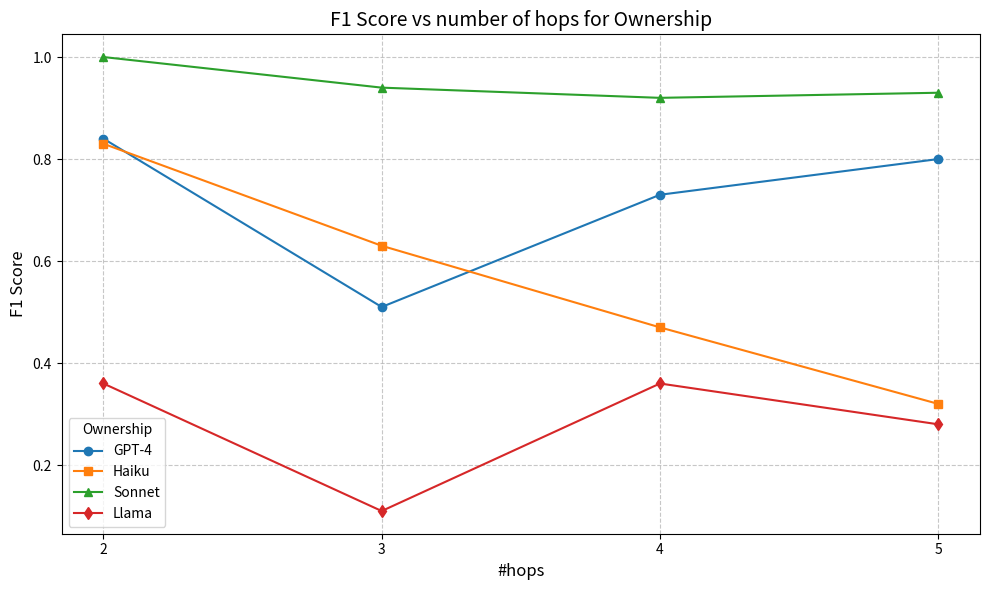
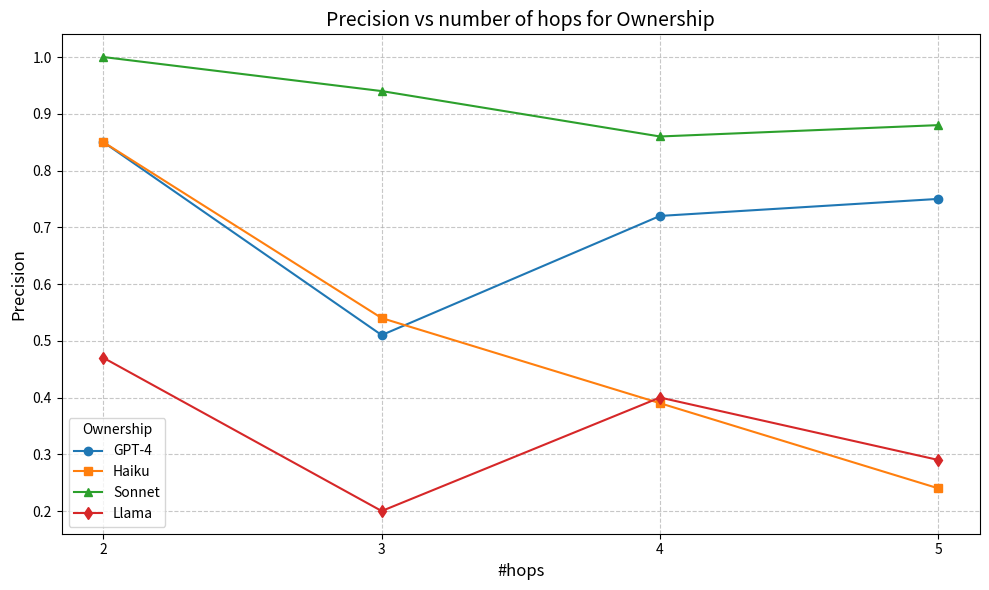
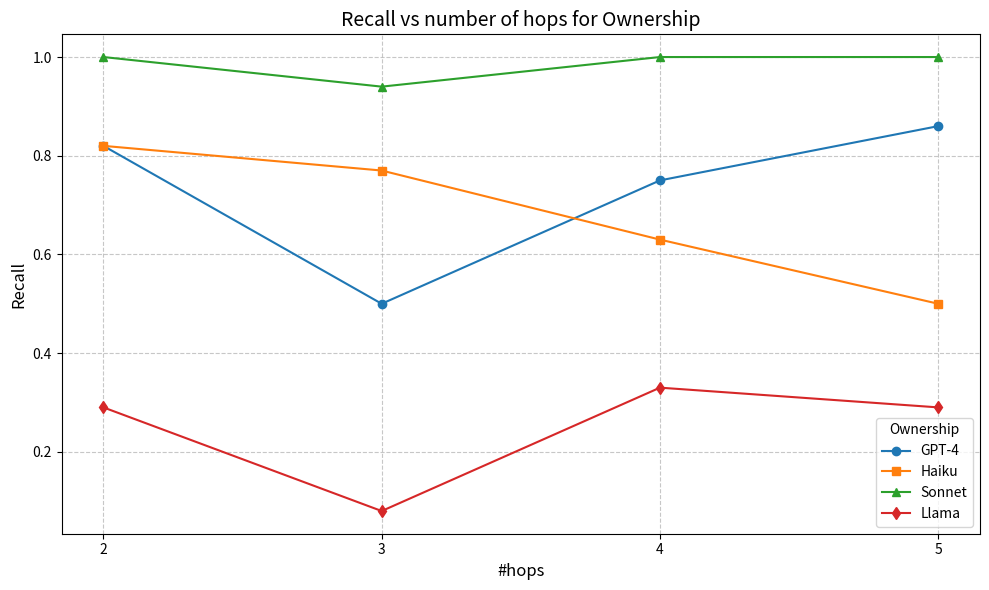
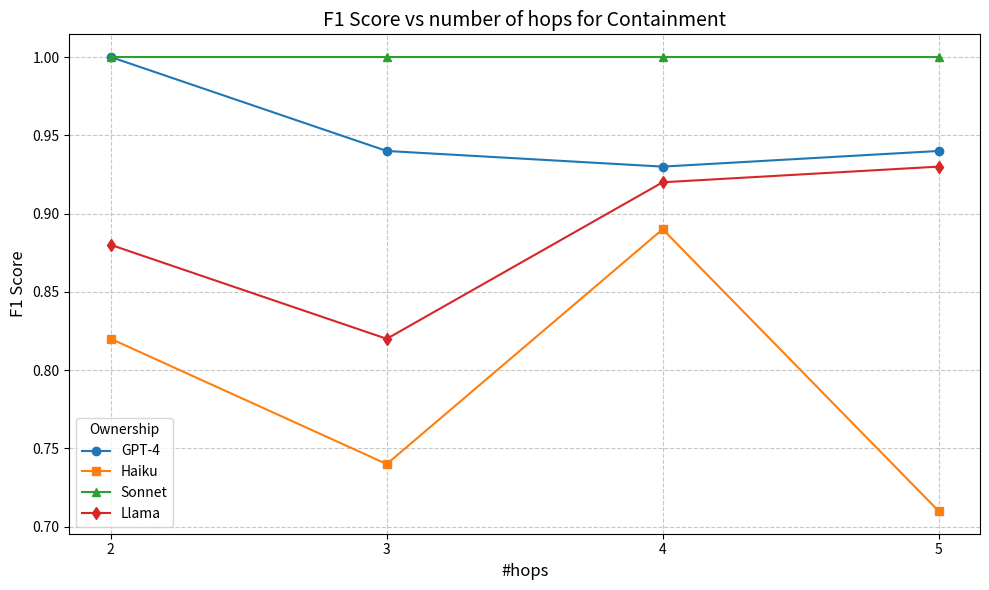
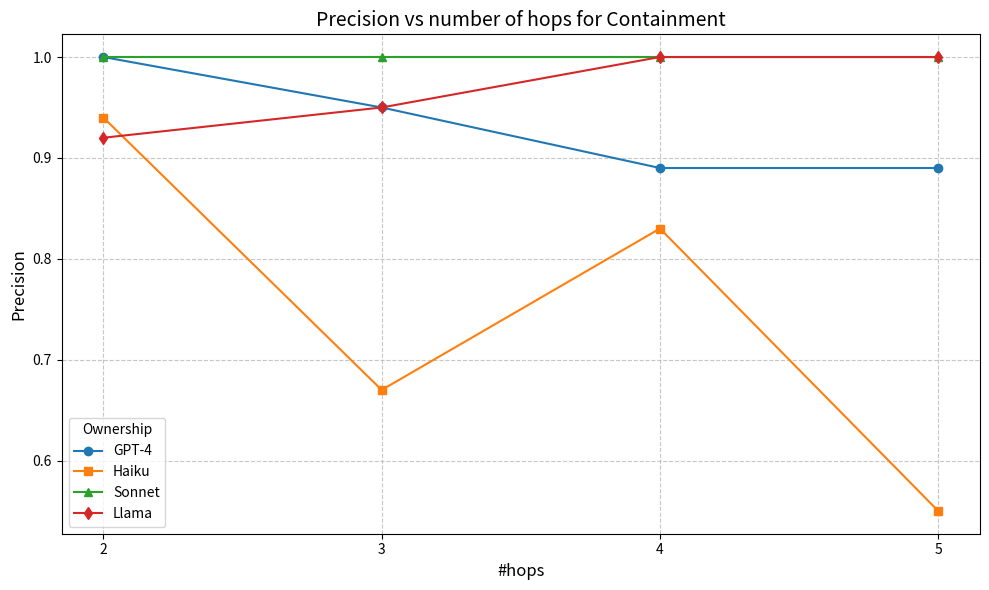
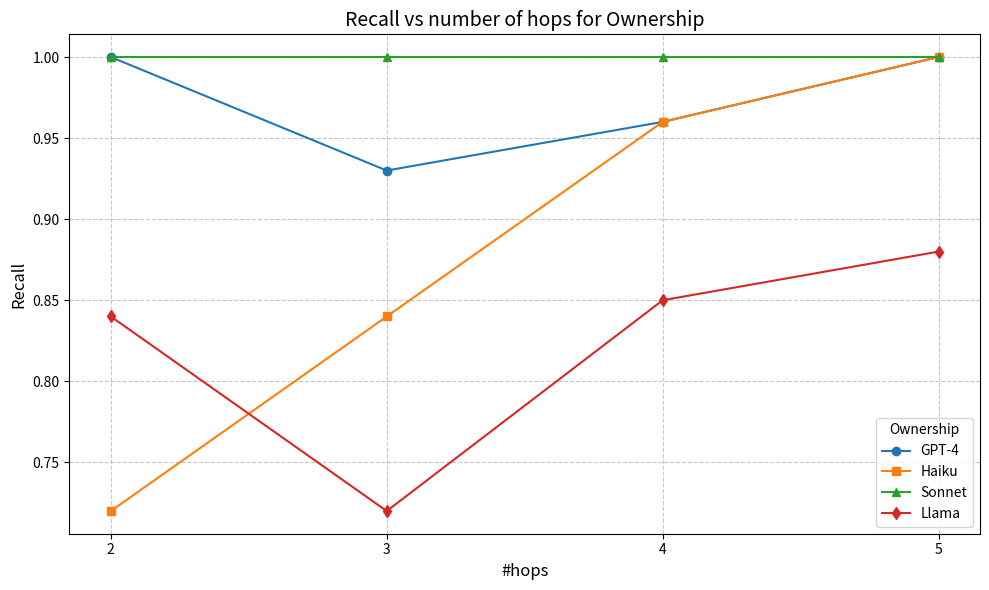

The script that saved these images, in order:
import matplotlib.pyplot as plt

# Ownership F1 
hops = [2, 3, 4, 5]
gpt4_f1 = [0.84, 0.51, 0.73, 0.80]  
haiku_f1 = [0.83, 0.63, 0.47, 0.32]  
sonnet_f1 = [1, 0.94, 0.92, 0.93]  
llama_f1 = [0.36, 0.11, 0.36, 0.28]
# Plot the data
plt.figure(figsize=(10, 6))
plt.plot(hops, gpt4_f1, marker='o', label='GPT-4')
plt.plot(hops, haiku_f1, marker='s', label='Haiku')
plt.plot(hops, sonnet_f1, marker='^', label='Sonnet')
plt.plot(hops, llama_f1, marker='d', label='Llama')
# Add labels, title, and legend
plt.xlabel('#hops', fontsize=12)
plt.ylabel('F1 Score', fontsize=12)
plt.title('F1 Score vs number of hops for Ownership', fontsize=14)
plt.xticks(hops)  # Ensure x-axis ticks align with hops
plt.grid(True, linestyle='--', alpha=0.7)
plt.legend(title='Ownership', fontsize=10)
# Show the plot
plt.tight_layout()
plt.show()

# Ownership precision
hops = [2, 3, 4, 5]
gpt4_pre = [0.85, 0.51, 0.72, 0.75]
haiku_pre = [0.85, 0.54, 0.39, 0.24]
sonnet_pre = [1, 0.94, 0.86, 0.88] 
llama_pre = [0.47, 0.2, 0.4, 0.29] 
# Plot the data
plt.figure(figsize=(10, 6))
plt.plot(hops, gpt4_pre, marker='o', label='GPT-4')
plt.plot(hops, haiku_pre, marker='s', label='Haiku')
plt.plot(hops, sonnet_pre, marker='^', label='Sonnet')
plt.plot(hops, llama_pre, marker='d', label='Llama')
# Add labels, title, and legend
plt.xlabel('#hops', fontsize=12)
plt.ylabel('Precision', fontsize=12)
plt.title('Precision vs number of hops for Ownership', fontsize=14)
plt.xticks(hops)  # Ensure x-axis ticks align with hops
plt.grid(True, linestyle='--', alpha=0.7)
plt.legend(title='Ownership', fontsize=10)
# Show the plot
plt.tight_layout()
plt.show()

# Ownership recall
hops = [2, 3, 4, 5]
gpt4_rec_ = [0.82, 0.5, 0.75, 0.86]
haiku_rec= [0.82, 0.77, 0.63, 0.5]
sonnet_rec = [1, 0.94, 1, 1] 
llama_rec = [0.29, 0.08, 0.33, 0.29] 
# Plot the data
plt.figure(figsize=(10, 6))
plt.plot(hops, gpt4_rec_, marker='o', label='GPT-4')
plt.plot(hops, haiku_rec, marker='s', label='Haiku')
plt.plot(hops, sonnet_rec, marker='^', label='Sonnet')
plt.plot(hops, llama_rec, marker='d', label='Llama')
# Add labels, title, and legend
plt.xlabel('#hops', fontsize=12)
plt.ylabel('Recall', fontsize=12)
plt.title('Recall vs number of hops for Ownership', fontsize=14)
plt.xticks(hops)  # Ensure x-axis ticks align with hops
plt.grid(True, linestyle='--', alpha=0.7)
plt.legend(title='Ownership', fontsize=10)
# Show the plot
plt.tight_layout()
plt.show()

###########################
###########################

# Containment F1
hops = [2, 3, 4, 5]
gpt4_f1 = [1.0, 0.94, 0.93, 0.94]  
haiku_f1 = [0.82, 0.74, 0.89, 0.71] 
sonnet_f1 = [1, 1, 1, 1] 
llama_f1 = [0.88, 0.82, 0.92, 0.93]  
# Plot the data
plt.figure(figsize=(10, 6))
plt.plot(hops, gpt4_f1, marker='o', label='GPT-4')
plt.plot(hops, haiku_f1, marker='s', label='Haiku')
plt.plot(hops, sonnet_f1, marker='^', label='Sonnet')
plt.plot(hops, llama_f1, marker='d', label='Llama')
# Add labels, title, and legend
plt.xlabel('#hops', fontsize=12)
plt.ylabel('F1 Score', fontsize=12)
plt.title('F1 Score vs number of hops for Containment', fontsize=14)
plt.xticks(hops)  # Ensure x-axis ticks align with hops
plt.grid(True, linestyle='--', alpha=0.7)
plt.legend(title='Ownership', fontsize=10)
# Show the plot
plt.tight_layout()
plt.show()

# Containment presision
hops = [2, 3, 4, 5]
gpt4_pre = [1, 0.95, 0.89, 0.89]
haiku_pre = [0.94, 0.67, 0.83, 0.55]
sonnet_pre = [1, 1, 1, 1] 
llama_pre = [0.92, 0.95, 1.0, 1.0] 
# Plot the data
plt.figure(figsize=(10, 6))
plt.plot(hops, gpt4_pre, marker='o', label='GPT-4')
plt.plot(hops, haiku_pre, marker='s', label='Haiku')
plt.plot(hops, sonnet_pre, marker='^', label='Sonnet')
plt.plot(hops, llama_pre, marker='d', label='Llama')
# Add labels, title, and legend
plt.xlabel('#hops', fontsize=12)
plt.ylabel('Precision', fontsize=12)
plt.title('Precision vs number of hops for Containment', fontsize=14)
plt.xticks(hops)  # Ensure x-axis ticks align with hops
plt.grid(True, linestyle='--', alpha=0.7)
plt.legend(title='Ownership', fontsize=10)
# Show the plot
plt.tight_layout()
plt.show()



# Containment recall
hops = [2, 3, 4, 5]
gpt4_rec_ = [1, 0.93, 0.96, 1]
haiku_rec= [0.72, 0.84, 0.96, 1]
sonnet_rec = [1, 1, 1, 1] 
llama_rec = [0.84, 0.72, 0.85, 0.88] 
# Plot the data
plt.figure(figsize=(10, 6))
plt.plot(hops, gpt4_rec_, marker='o', label='GPT-4')
plt.plot(hops, haiku_rec, marker='s', label='Haiku')
plt.plot(hops, sonnet_rec, marker='^', label='Sonnet')
plt.plot(hops, llama_rec, marker='d', label='Llama')
# Add labels, title, and legend
plt.xlabel('#hops', fontsize=12)
plt.ylabel('Recall', fontsize=12)
plt.title('Recall vs number of hops for Ownership', fontsize=14)
plt.xticks(hops)  # Ensure x-axis ticks align with hops
plt.grid(True, linestyle='--', alpha=0.7)
plt.legend(title='Ownership', fontsize=10)
# Show the plot
plt.tight_layout()
plt.show()